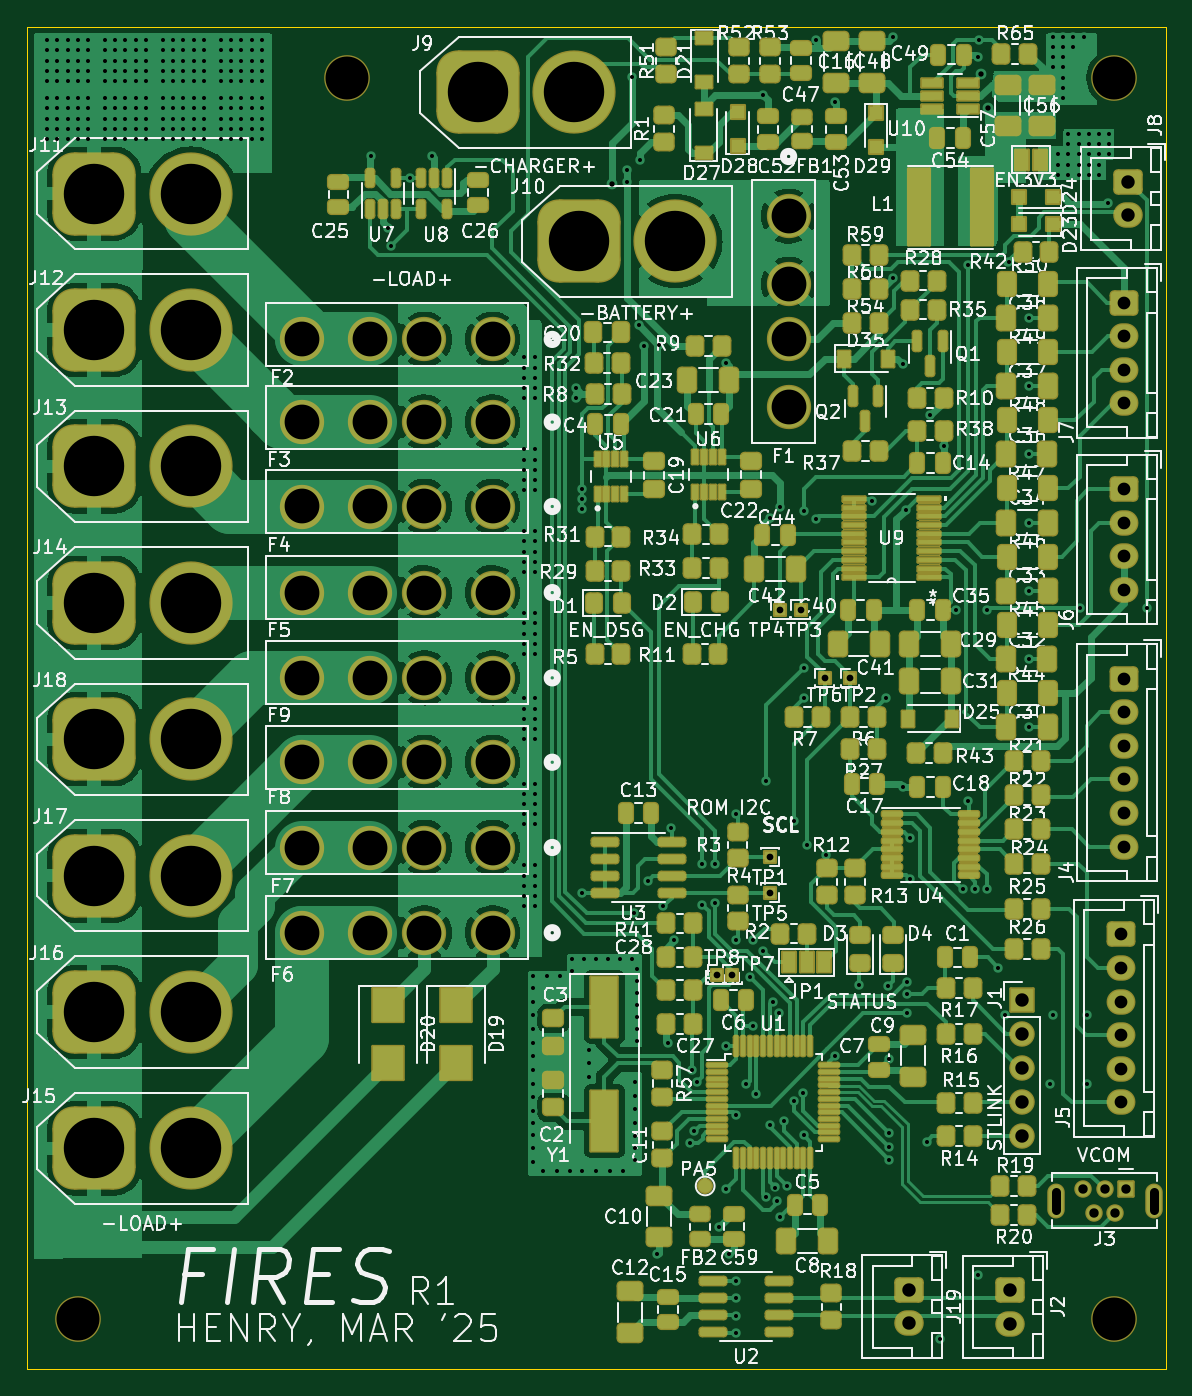
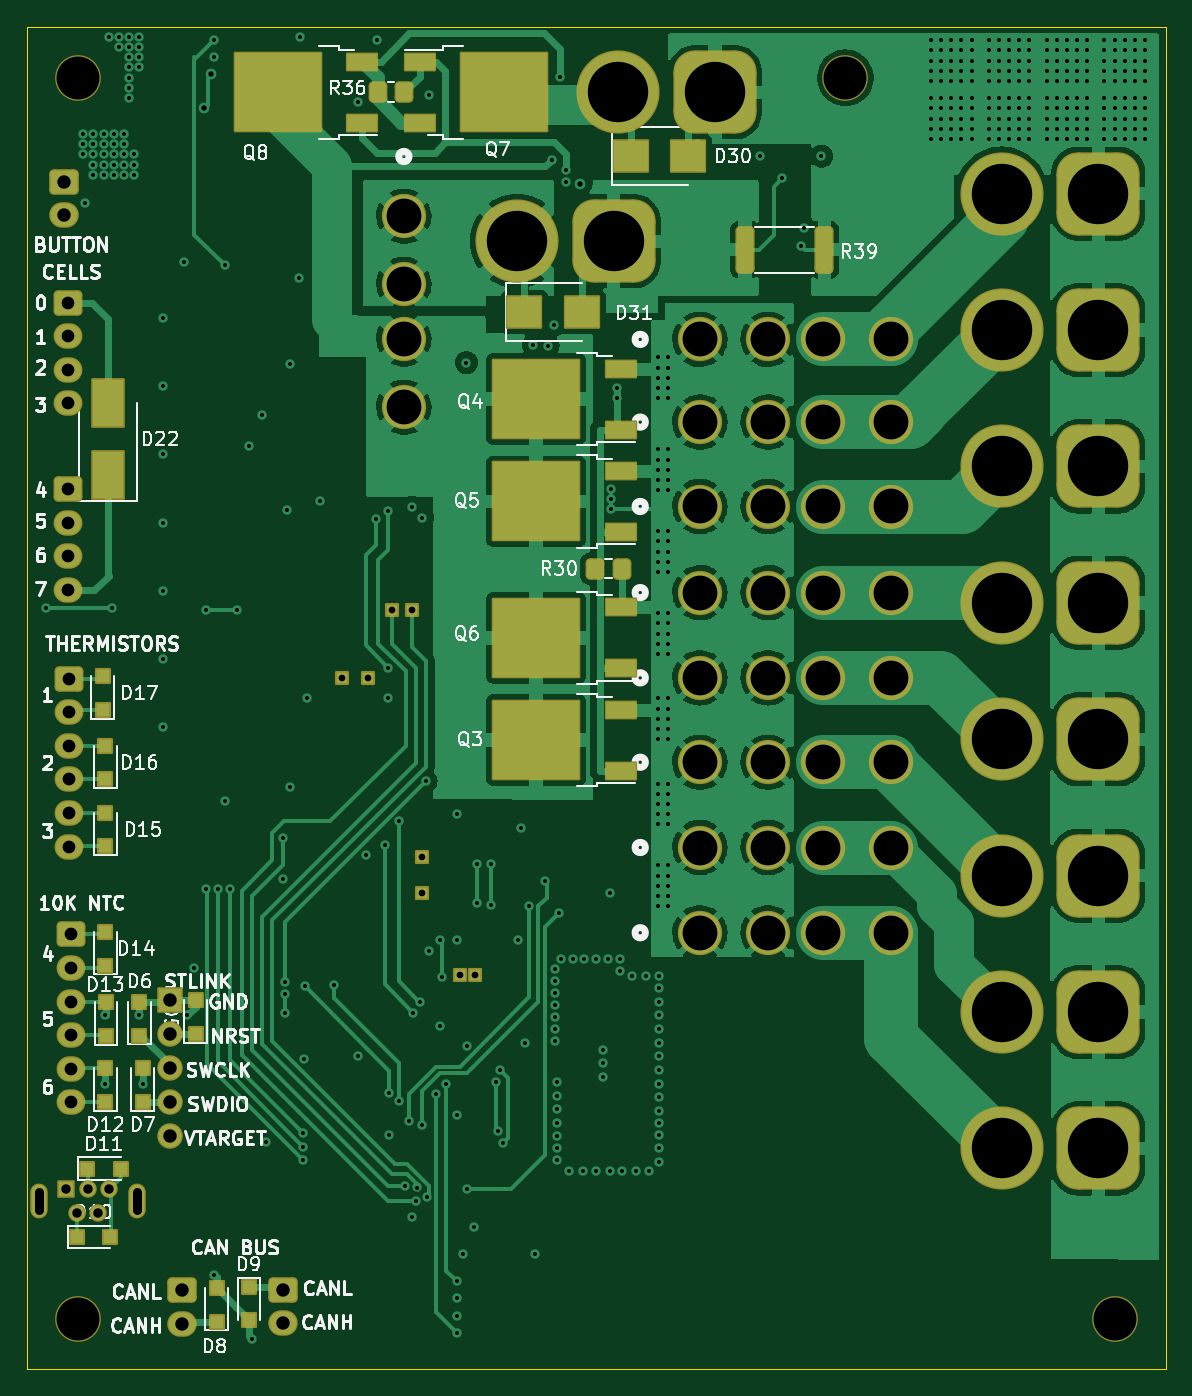
Circuit board: 9 layer files. Board 84.8 x 100.0 mm.
- bottom_copper: battery-board-B_Cu.gbl (167885 bytes)
- bottom_mask: battery-board-B_Mask.gbs (8849 bytes)
- bottom_silk: battery-board-B_Silkscreen.gbo (61128 bytes)
- outline: battery-board-Edge_Cuts.gm1 (702 bytes)
- top_copper: battery-board-F_Cu.gtl (206607 bytes)
- top_mask: battery-board-F_Mask.gts (43603 bytes)
- top_silk: battery-board-F_Silkscreen.gto (225387 bytes)
- drill: battery-board-NPTH.drl (424 bytes)
- drill: battery-board-PTH.drl (10299 bytes)

=== bottom_copper: battery-board-B_Cu.gbl (167885 bytes, source omitted) ===
=== bottom_mask: battery-board-B_Mask.gbs (8849 bytes, source omitted) ===
=== bottom_silk: battery-board-B_Silkscreen.gbo (61128 bytes, source omitted) ===
=== outline: battery-board-Edge_Cuts.gm1 ===
%TF.GenerationSoftware,KiCad,Pcbnew,6.0.11+dfsg-1*%
%TF.CreationDate,2025-03-20T10:49:10-04:00*%
%TF.ProjectId,battery-board,62617474-6572-4792-9d62-6f6172642e6b,rev?*%
%TF.SameCoordinates,Original*%
%TF.FileFunction,Profile,NP*%
%FSLAX46Y46*%
G04 Gerber Fmt 4.6, Leading zero omitted, Abs format (unit mm)*
G04 Created by KiCad (PCBNEW 6.0.11+dfsg-1) date 2025-03-20 10:49:10*
%MOMM*%
%LPD*%
G01*
G04 APERTURE LIST*
%TA.AperFunction,Profile*%
%ADD10C,0.100000*%
%TD*%
G04 APERTURE END LIST*
D10*
X40904000Y-51308000D02*
X125730000Y-51308000D01*
X125730000Y-51308000D02*
X125730000Y-151308000D01*
X125730000Y-151308000D02*
X40904000Y-151308000D01*
X40904000Y-151308000D02*
X40904000Y-51308000D01*
M02*

=== top_copper: battery-board-F_Cu.gtl (206607 bytes, source omitted) ===
=== top_mask: battery-board-F_Mask.gts (43603 bytes, source omitted) ===
=== top_silk: battery-board-F_Silkscreen.gto (225387 bytes, source omitted) ===
=== drill: battery-board-NPTH.drl ===
M48
; DRILL file {KiCad 6.0.11+dfsg-1} date Thu 20 Mar 2025 10:50:16 AM EDT
; FORMAT={-:-/ absolute / metric / decimal}
; #@! TF.CreationDate,2025-03-20T10:50:16-04:00
; #@! TF.GenerationSoftware,Kicad,Pcbnew,6.0.11+dfsg-1
; #@! TF.FileFunction,NonPlated,1,4,NPTH
FMAT,2
METRIC
; #@! TA.AperFunction,NonPlated,NPTH,ComponentDrill
T1C3.200
%
G90
G05
T1
X44.704Y-147.574
X64.77Y-55.118
X121.92Y-55.118
X121.92Y-147.574
T0
M30

=== drill: battery-board-PTH.drl (10299 bytes, source omitted) ===
